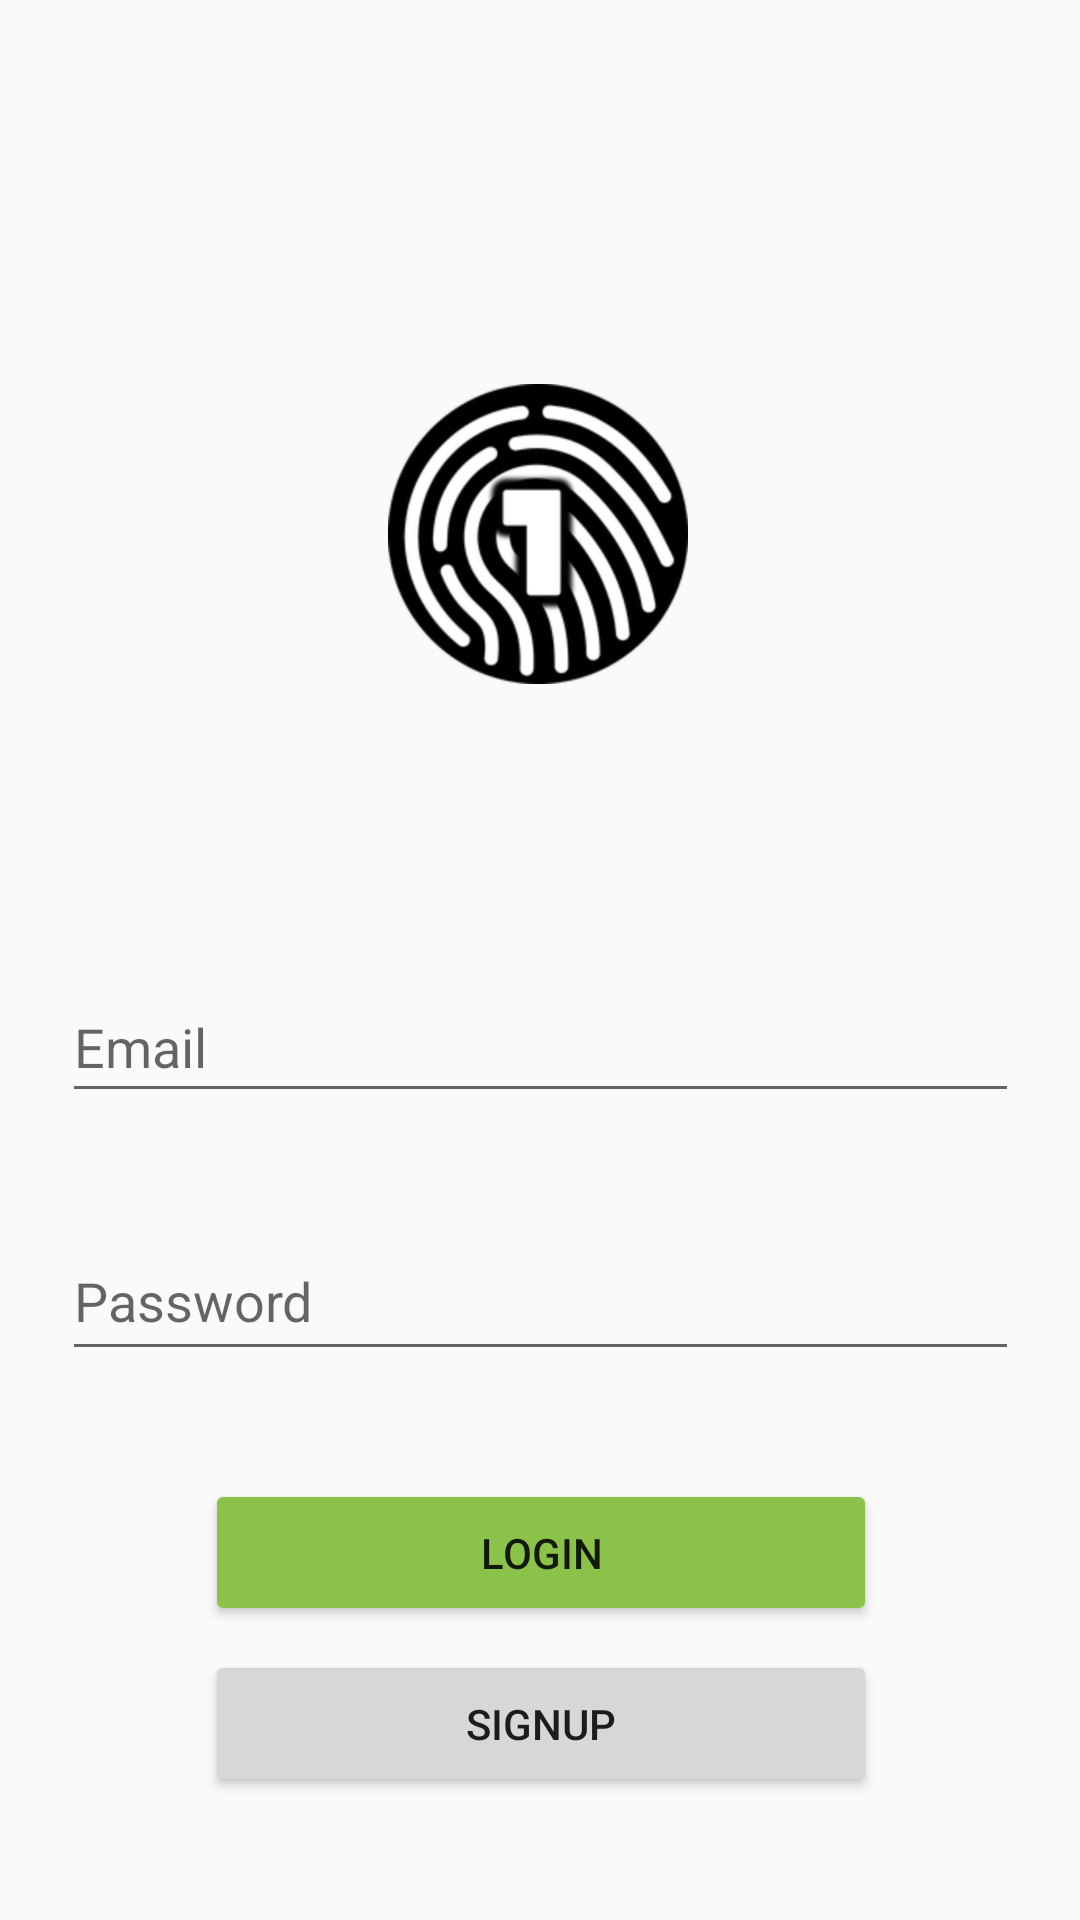

This screen was rendered from an Android layout file. Write that file and the resources it references.
<!-- AndroidManifest.xml: application theme Theme.Design.Light.NoActionBar -->
<!-- res/layout/activity_login.xml -->
<?xml version="1.0" encoding="utf-8"?>
<androidx.constraintlayout.widget.ConstraintLayout xmlns:android="http://schemas.android.com/apk/res/android"
    xmlns:app="http://schemas.android.com/apk/res-auto"
    xmlns:tools="http://schemas.android.com/tools"
    android:layout_width="match_parent"
    android:layout_height="match_parent"
    tools:context=".ui.LoginActivity">

    <Button
        android:id="@+id/login"
        android:layout_width="224dp"
        android:layout_height="49dp"
        android:layout_marginTop="36dp"
        android:backgroundTint="#8BC34A"
        android:text="Login"
        app:layout_constraintEnd_toEndOf="parent"
        app:layout_constraintHorizontal_bias="0.502"
        app:layout_constraintStart_toStartOf="parent"
        app:layout_constraintTop_toBottomOf="@+id/password" />

    <Button
        android:id="@+id/signup"
        android:layout_width="224dp"
        android:layout_height="49dp"
        android:layout_marginTop="8dp"
        android:elevation="5dp"
        android:text="Signup"
        app:layout_constraintEnd_toEndOf="parent"
        app:layout_constraintHorizontal_bias="0.502"
        app:layout_constraintStart_toStartOf="parent"
        app:layout_constraintTop_toBottomOf="@+id/login" />

    <EditText
        android:id="@+id/email"
        android:layout_width="319dp"
        android:layout_height="47dp"
        android:layout_marginTop="96dp"
        android:ems="10"
        android:hint="Email"
        android:textStyle="normal"

        android:inputType="textEmailAddress"
        app:layout_constraintEnd_toEndOf="parent"
        app:layout_constraintStart_toStartOf="parent"
        app:layout_constraintTop_toBottomOf="@+id/imageView" />

    <ImageView
        android:id="@+id/imageView"
        android:layout_width="100dp"
        android:layout_height="100dp"
        android:layout_marginTop="128dp"
        app:layout_constraintEnd_toEndOf="parent"
        app:layout_constraintHorizontal_bias="0.498"
        app:layout_constraintStart_toStartOf="parent"
        app:layout_constraintTop_toTopOf="parent"
        android:src="@drawable/logo" />

    <EditText
        android:id="@+id/password"
        android:layout_width="319dp"
        android:layout_height="50dp"
        android:layout_marginTop="36dp"
        android:ems="10"
        android:hint="Password"
        android:inputType="textPassword"
        app:layout_constraintEnd_toEndOf="parent"
        app:layout_constraintStart_toStartOf="parent"
        app:layout_constraintTop_toBottomOf="@+id/email" />
</androidx.constraintlayout.widget.ConstraintLayout>
<!-- resources referenced by this layout -->
<resources>
  <!-- drawable logo: png bitmap (drawable, 50582 bytes) -->
</resources>
